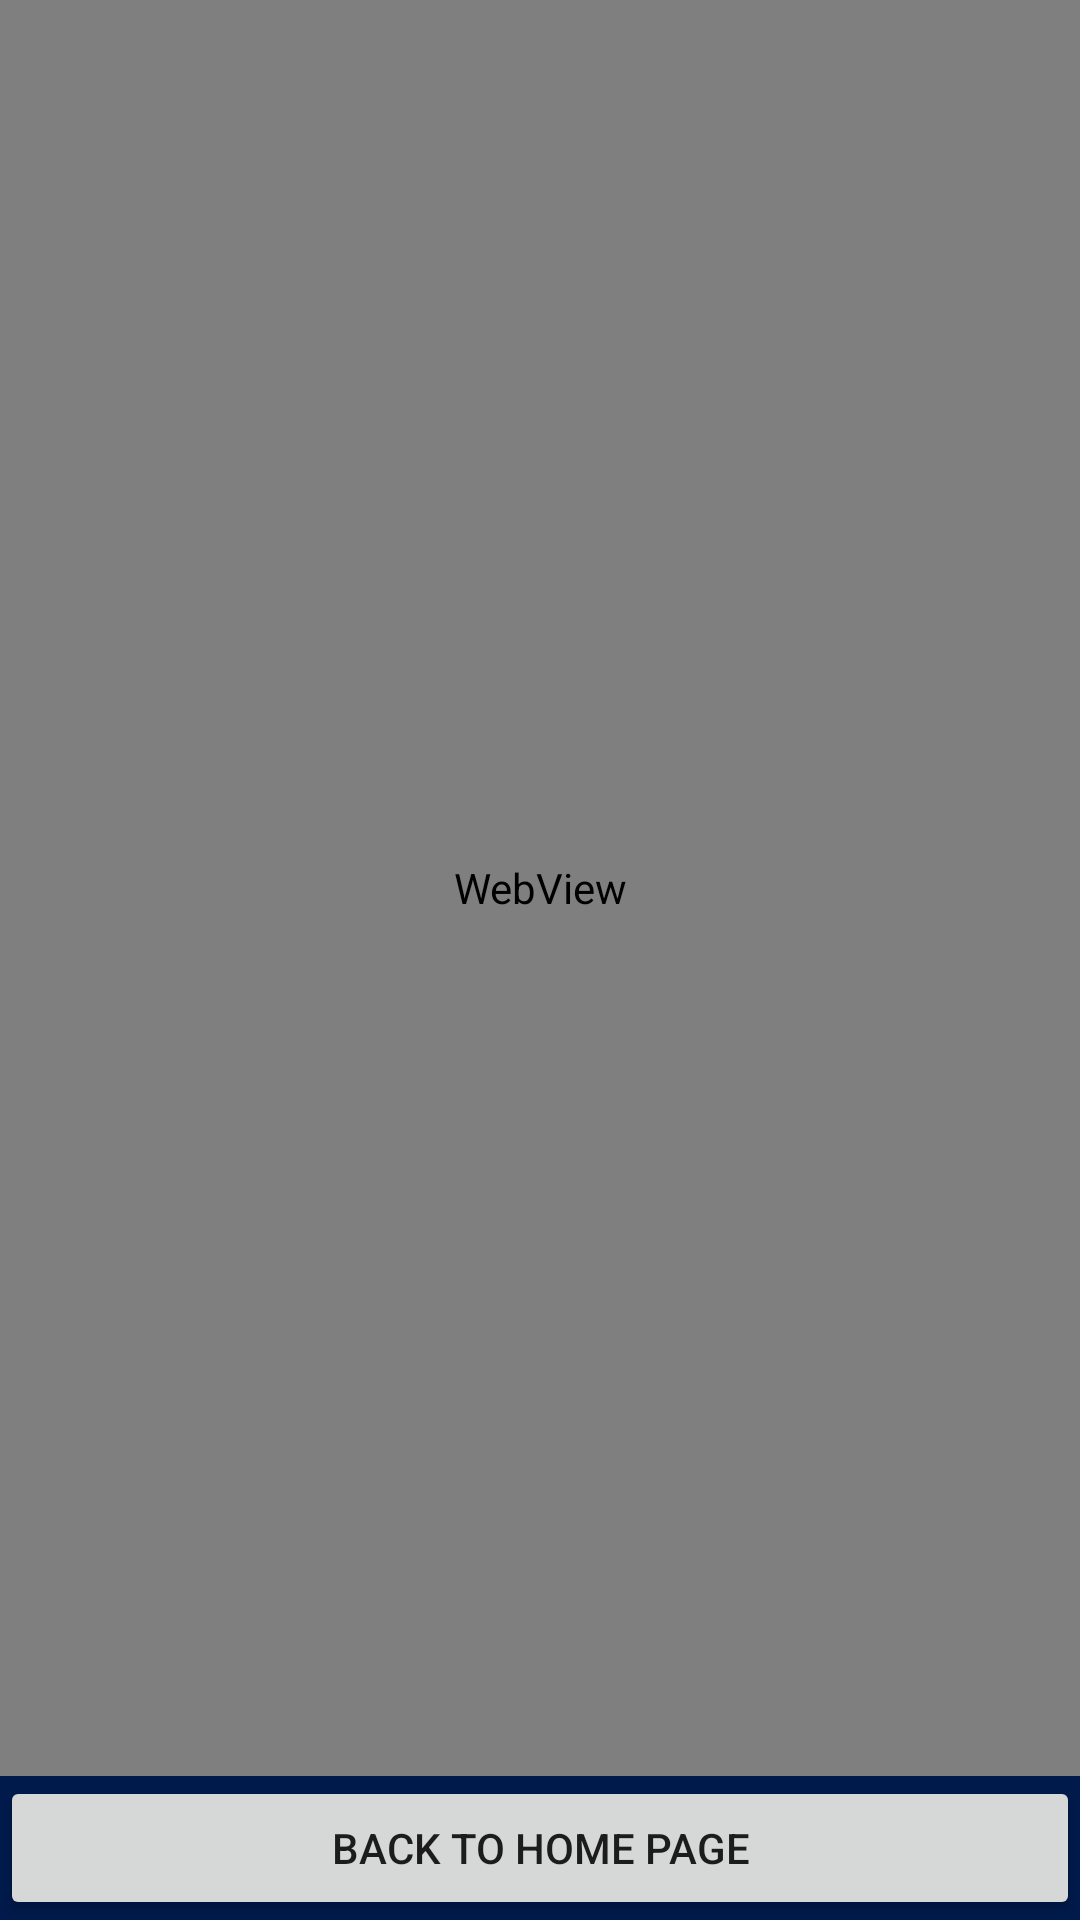

The Android layout XML behind this screen, and the referenced resources:
<!-- AndroidManifest.xml: application theme Theme.Geofencing1 -->
<!-- res/layout/activity_web_view.xml -->
<?xml version="1.0" encoding="utf-8"?>
<RelativeLayout xmlns:android="http://schemas.android.com/apk/res/android"
    xmlns:app="http://schemas.android.com/apk/res-auto"
    xmlns:tools="http://schemas.android.com/tools"
    android:layout_width="match_parent"
    android:layout_height="match_parent"
    android:background="#001A4B"
    tools:context=".WebViewActivity">

    <WebView
        android:id="@+id/web_view"
        android:layout_width="match_parent"
        android:layout_height="match_parent"
        android:layout_above="@+id/exit"
        >

    </WebView>

    <Button
        android:id="@+id/exit"
        android:layout_width="match_parent"
        android:layout_height="wrap_content"
        android:text="@string/back_to_home_page"
        android:layout_centerHorizontal="true"
        android:layout_alignParentBottom="true"
        />
</RelativeLayout>
<!-- resources referenced by this layout -->
<resources>
  <string name="back_to_home_page">Back to Home Page</string>
  <style name="Theme.Geofencing1" parent="Theme.MaterialComponents.DayNight.NoActionBar">
          
          <item name="colorPrimary">#667593</item>
          <item name="colorPrimaryVariant">@color/purple_700</item>
          <item name="colorOnPrimary">@color/white</item>
          
          <item name="colorSecondary">@color/teal_200</item>
          <item name="colorSecondaryVariant">@color/teal_700</item>
          <item name="colorOnSecondary">@color/black</item>
          
          <item name="android:statusBarColor" tools:targetApi="l">#001A4B</item>
          
      </style>
  <color name="purple_700">#FF3700B3</color>
  <color name="white">#FFFFFFFF</color>
  <color name="teal_200">#FF03DAC5</color>
  <color name="teal_700">#FF018786</color>
  <color name="black">#FF000000</color>
</resources>
